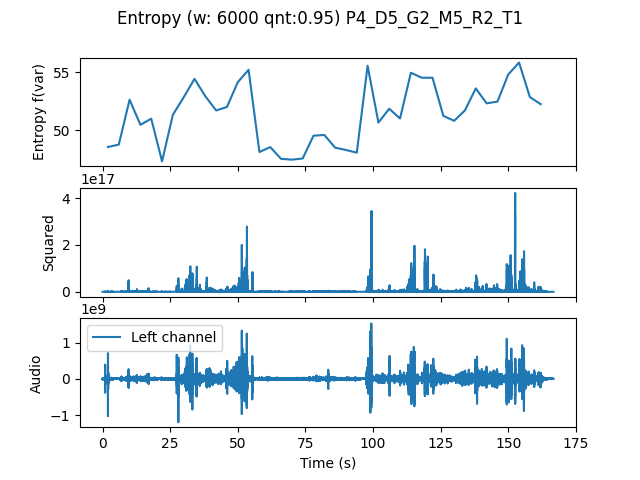

The data file committed next to this chart (first rows):
, t0, var
0.0, 0.0, 48.59
4.0, 4.0, 48.79
8.0, 8.0, 52.63
12.0, 12.0, 50.48
16.0, 16.0, 51.01
20.0, 20.0, 47.36
24.0, 24.0, 51.34
28.0, 28.0, 52.84
32.0, 32.0, 54.42
36.0, 36.0, 52.93
40.0, 40.0, 51.71
44.0, 44.0, 52.01
48.0, 48.0, 54.13
52.0, 52.0, 55.19
56.0, 56.0, 48.16
60.0, 60.0, 48.58
64.0, 64.0, 47.57
68.0, 68.0, 47.5
72.0, 72.0, 47.6
76.0, 76.0, 49.55
80.0, 80.0, 49.61
84.0, 84.0, 48.53
88.0, 88.0, 48.33
92.0, 92.0, 48.1
96.0, 96.0, 55.54
100.0, 100.0, 50.68
104.0, 104.0, 51.86
108.0, 108.0, 51.02
112.0, 112.0, 54.94
116.0, 116.0, 54.52
120.0, 120.0, 54.51
124.0, 124.0, 51.25
128.0, 128.0, 50.83
132.0, 132.0, 51.72
136.0, 136.0, 53.6
140.0, 140.0, 52.32
144.0, 144.0, 52.47
148.0, 148.0, 54.79
152.0, 152.0, 55.81
156.0, 156.0, 52.85
160.0, 160.0, 52.25
